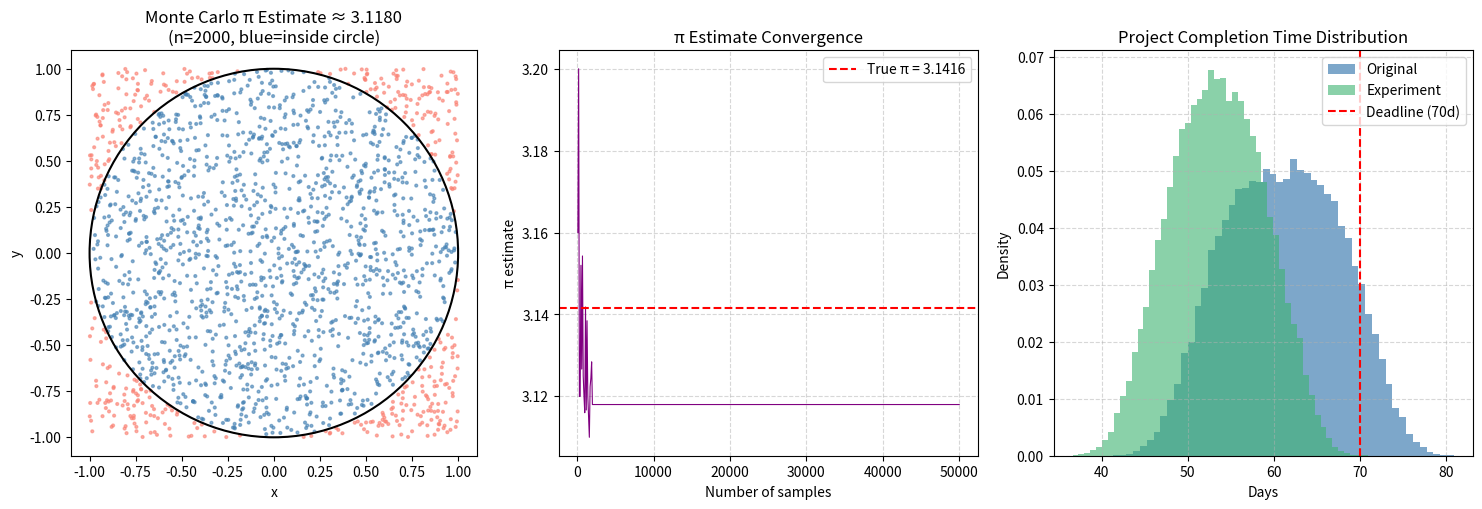

This figure's Python source: (Note: this script raises an exception after producing the figure.)
"""
Task 20 – Random Numbers and Monte Carlo Methods
Real-World Case: Estimating the Area of an Irregular Lake (Monte Carlo Integration)
                 and Risk Analysis for a Software Project

PART A – Monte Carlo integration: estimate π and the area of an irregular shape.
PART B – Monte Carlo simulation: software project completion time risk analysis.

Monte Carlo works by:
  1. Defining a domain.
  2. Sampling many random points inside it.
  3. Checking how many satisfy a condition.
  4. Using the ratio to estimate a probability or area.
"""

import numpy as np
import matplotlib.pyplot as plt

rng = np.random.default_rng(seed=123)

# PART A – Estimating π using Monte Carlo
print("=== PART A: Estimating π (Monte Carlo) ===")

def estimate_pi(n, seed=None):
    rng_local = np.random.default_rng(seed)
    x = rng_local.uniform(-1, 1, n)
    y = rng_local.uniform(-1, 1, n)
    inside = (x**2 + y**2) <= 1.0
    return 4 * inside.sum() / n, inside, x, y

sample_sizes = [100, 1000, 10000, 100000, 1000000]
print(f"  {'N':>10}  {'π estimate':>12}  {'Error':>10}")
for n in sample_sizes:
    pi_est, _, _, _ = estimate_pi(n, seed=42)
    print(f"  {n:>10,}  {pi_est:>12.6f}  {abs(pi_est - np.pi):>10.6f}")

# Detailed run for visualisation
n_vis = 2000
pi_est_vis, inside_vis, x_vis, y_vis = estimate_pi(n_vis, seed=42)
print(f"\n  Estimation with n={n_vis}: π ≈ {pi_est_vis:.4f}  (true π = {np.pi:.4f})")


# PART B – Software Project Completion Risk (Monte Carlo Simulation)

print("\n=== PART B: Software Project Risk Analysis ===")

# A software project has 5 tasks. Each task has a minimum and maximum duration.
# We simulate 50 000 possible project outcomes.
N_SIM = 50_000

# Durations in days (min, max) assuming uniform distribution
tasks = {
    "Requirements":  (5,  10),
    "Design":        (8,  15),
    "Development":   (20, 40),
    "Testing":       (5,  12),
    "Deployment":    (2,   5)
}

deadline = 70   # days

total_times = np.zeros(N_SIM)
for task_name, (lo, hi) in tasks.items():
    total_times += rng.uniform(lo, hi, N_SIM)

prob_on_time = (total_times <= deadline).sum() / N_SIM
mean_time    = total_times.mean()
p5           = np.percentile(total_times, 5)
p95          = np.percentile(total_times, 95)

print(f"  Simulations: {N_SIM:,}")
print(f"  Deadline: {deadline} days")
print(f"\n  Mean completion time : {mean_time:.2f} days")
print(f"  5th percentile       : {p5:.2f} days")
print(f"  95th percentile      : {p95:.2f} days")
print(f"  P(finish ≤ {deadline} days) : {prob_on_time:.4f}  ({prob_on_time*100:.1f}%)")

#  Experiment – tighter development phase 
tasks_exp = dict(tasks)
tasks_exp["Development"] = (15, 30)   # development improved
total_exp = np.zeros(N_SIM)
for task_name, (lo, hi) in tasks_exp.items():
    total_exp += rng.uniform(lo, hi, N_SIM)

prob_exp = (total_exp <= deadline).sum() / N_SIM
print(f"\n=== Experiment: Development time reduced to 15–30 days ===")
print(f"  Mean time  : {total_exp.mean():.2f} days  (was {mean_time:.2f})")
print(f"  P(≤ {deadline} days) : {prob_exp:.4f}  ({prob_exp*100:.1f}%)  (was {prob_on_time*100:.1f}%)")
print("  Faster development → significantly higher chance of meeting deadline.")

#  Visualisation 
fig, axes = plt.subplots(1, 3, figsize=(15, 5))

# Monte Carlo π estimation – scatter plot
colors_vis = np.where(inside_vis, "steelblue", "salmon")
axes[0].scatter(x_vis, y_vis, c=colors_vis, s=4, alpha=0.6)
circle = plt.Circle((0, 0), 1, fill=False, color="black", linewidth=1.5)
axes[0].add_patch(circle)
axes[0].set_aspect("equal")
axes[0].set_title(f"Monte Carlo π Estimate ≈ {pi_est_vis:.4f}\n(n={n_vis}, blue=inside circle)")
axes[0].set_xlabel("x"); axes[0].set_ylabel("y")

# π convergence with n
pi_running = []
for n_i in range(100, N_SIM + 1, 100):
    x_r = x_vis[:min(n_i, n_vis)]
    y_r = y_vis[:min(n_i, n_vis)]
    pi_running.append(4 * ((x_r**2 + y_r**2) <= 1).sum() / len(x_r))
axes[1].plot(range(100, len(pi_running)*100 + 1, 100), pi_running, linewidth=0.8, color="purple")
axes[1].axhline(np.pi, color="red", linestyle="--", label=f"True π = {np.pi:.4f}")
axes[1].set_title("π Estimate Convergence")
axes[1].set_xlabel("Number of samples")
axes[1].set_ylabel("π estimate")
axes[1].legend()
axes[1].grid(True, linestyle="--", alpha=0.5)

# Project duration histogram
axes[2].hist(total_times, bins=50, color="steelblue",   alpha=0.7, label="Original", density=True)
axes[2].hist(total_exp,   bins=50, color="mediumseagreen", alpha=0.6, label="Experiment", density=True)
axes[2].axvline(deadline, color="red", linestyle="--", linewidth=1.5, label=f"Deadline ({deadline}d)")
axes[2].set_title("Project Completion Time Distribution")
axes[2].set_xlabel("Days")
axes[2].set_ylabel("Density")
axes[2].legend()
axes[2].grid(True, linestyle="--", alpha=0.5)

plt.tight_layout()
plt.savefig("results/Task_20_monte_carlo.png", dpi=120)
plt.show()
print("\nPlot saved → results/Task_20_monte_carlo.png")
